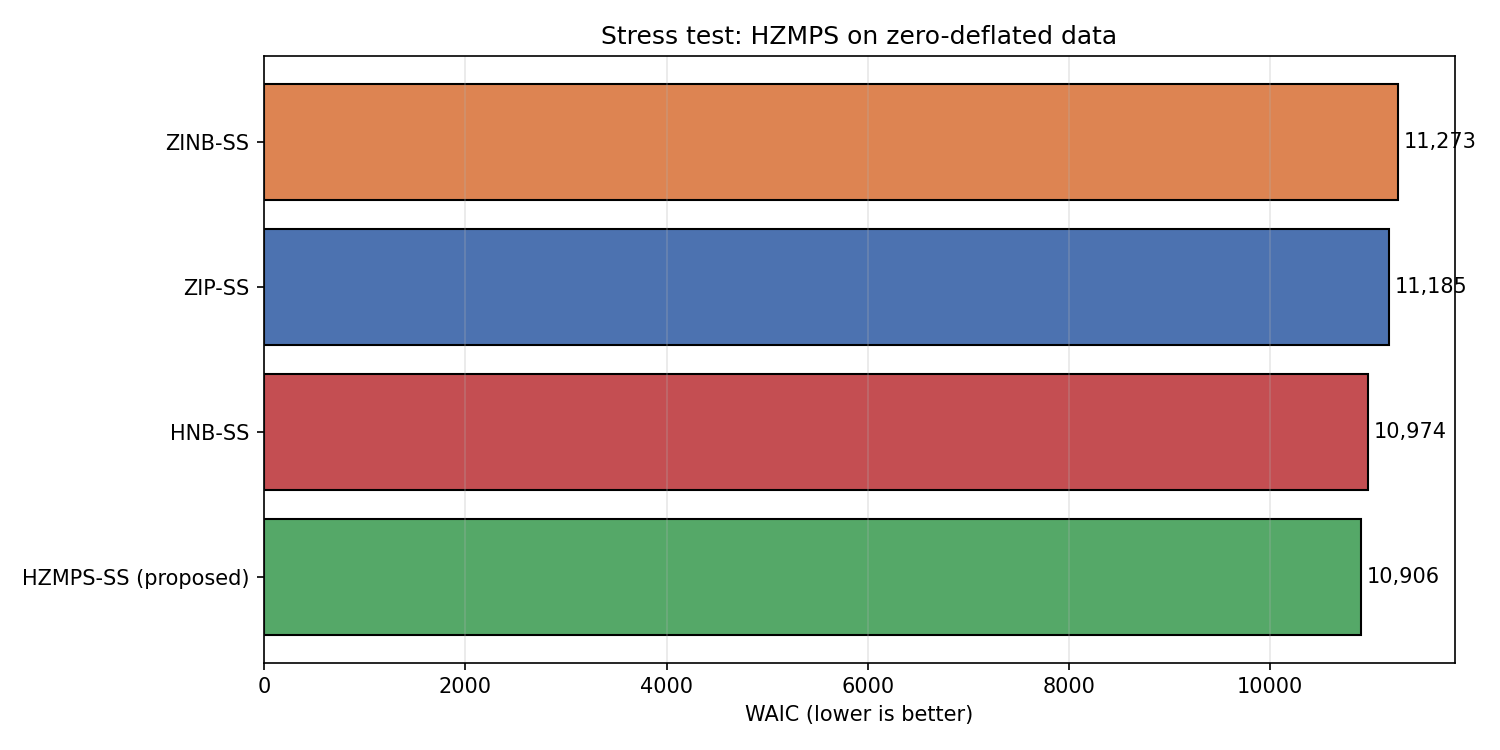

The file beside this chart, header and first rows:
Model, WAIC, lppd, p_waic, ΔWAIC
HZMPS-SS (proposed), 10906, -4997, 456.4, 0.0
HNB-SS, 10974, -5130, 357.5, 68.45
ZIP-SS, 11185, -5212, 380.7, 278.8
ZINB-SS, 11273, -5325, 311.7, 366.8
